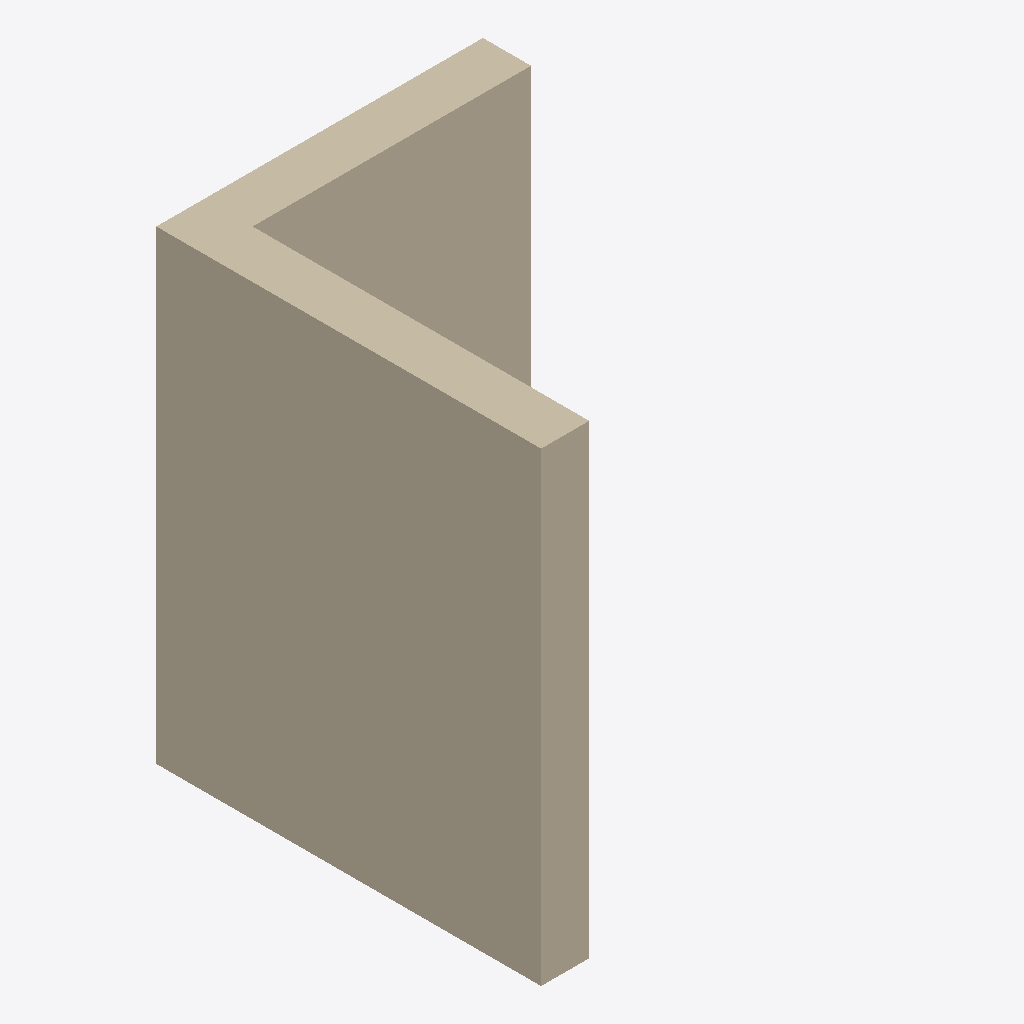
Isometric view of an IFC building model (IFC-SPF (STEP), schema IFC2X3, length unit millimetre), seen from the south-west, elements coloured by IFC class: 2 walls (beige).
Extent 2.8 m × 3.3 m × 4.0 m (x, y, z). Storeys (1): Level 1 at 0.00 m. Elements (2): 2 IfcWallStandardCase.

HEADER;
FILE_DESCRIPTION(('ViewDefinition [CoordinationView_V2.0, QuantityTakeOffAddOnView]'),'2;1');
FILE_NAME('0001','2022-07-07T18:18:37',(''),(''),'ODA IFC SDK 22.8','22.1.21.13 - Exporter 22.4.0.0 - Alternate UI 22','');
FILE_SCHEMA(('IFC2X3'));
ENDSEC;
DATA;
#92=IFCPROJECT('2pnvvYbjf24AOG9Krteb8O',#20,'0001',$,$,'Project Name','Project Status',(#87),#84);
#104=IFCSITE('2pnvvYbjf24AOG9Krteb8Q',#20,'Default',$,$,#103,$,$,.ELEMENT.,(42,21,31,181945),(-71,-3,-24,-263305),0.0,$,$);
#94=IFCBUILDING('2pnvvYbjf24AOG9Krteb8P',#20,'',$,$,#16,$,'',.ELEMENT.,$,$,#93);
#97=IFCBUILDINGSTOREY('2pnvvYbjf24AOG9Ks8NQpV',#20,'Level 1',$,'Level:8mm Head',#96,$,'Level 1',.ELEMENT.,0.0);
#126=IFCWALLSTANDARDCASE('3iT6YzJu1ACvexZtBbpZDT',#20,'Walls : Basic Wall : CW 102-85-215p',$,'Basic Wall:CW 102-85-215p',#110,#125,'348737');
#244=IFCWALLSTANDARDCASE('3iT6YzJu1ACvexZtBbpZDt',#20,'Walls : Basic Wall : CW 102-85-215p',$,'Basic Wall:CW 102-85-215p',#232,#243,'348779');
ENDSEC;
